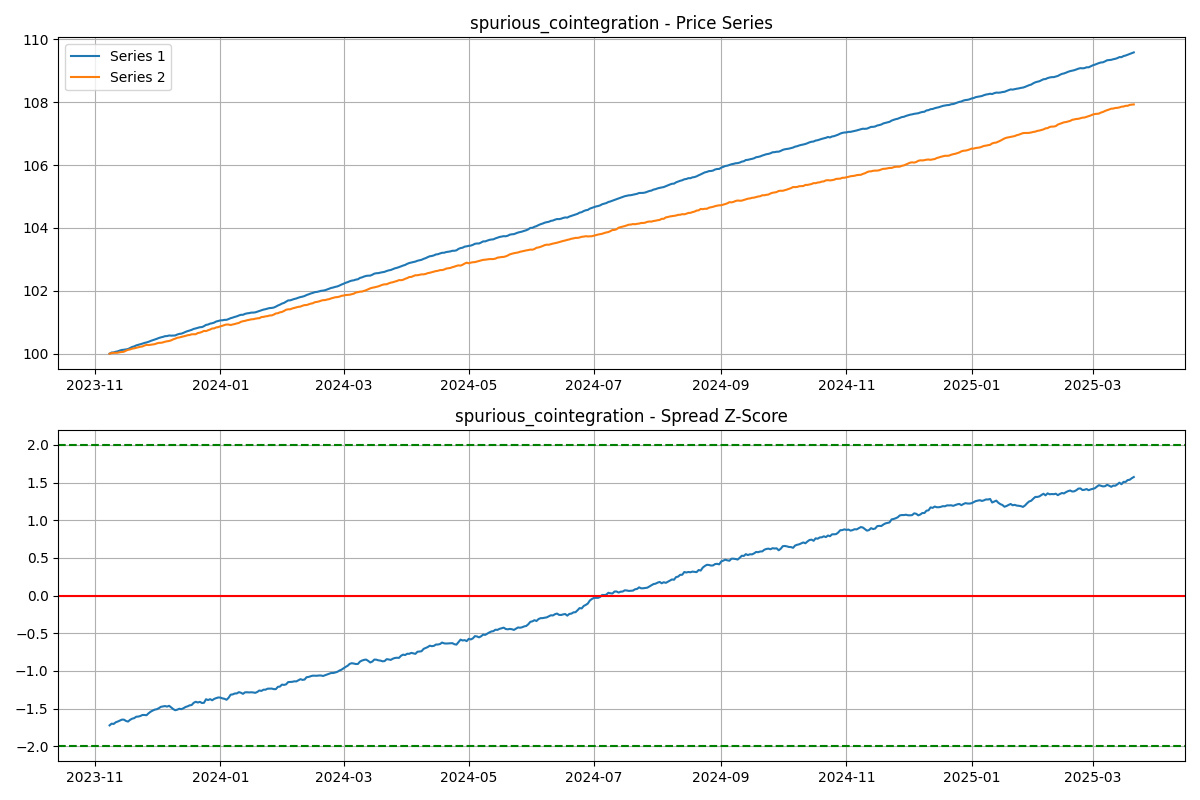

The data file committed next to this chart (first rows):
, spurious_cointegration_series1, spurious_cointegration_series2, spurious_cointegration_spread
2023-11-08, 100, 100, 20
2023-11-09, 100, 100, 20.02
2023-11-10, 100, 100, 20.02
2023-11-11, 100.1, 100, 20.04
2023-11-12, 100.1, 100, 20.05
2023-11-13, 100.1, 100.1, 20.06
2023-11-14, 100.1, 100.1, 20.08
2023-11-15, 100.1, 100.1, 20.08
2023-11-16, 100.1, 100.1, 20.06
2023-11-17, 100.2, 100.1, 20.05
2023-11-18, 100.2, 100.1, 20.07
2023-11-19, 100.2, 100.2, 20.09
2023-11-20, 100.2, 100.2, 20.1
2023-11-21, 100.3, 100.2, 20.11
2023-11-22, 100.3, 100.2, 20.12
2023-11-23, 100.3, 100.2, 20.12
2023-11-24, 100.3, 100.2, 20.14
2023-11-25, 100.3, 100.3, 20.14
2023-11-26, 100.4, 100.3, 20.13
2023-11-27, 100.4, 100.3, 20.16
2023-11-28, 100.4, 100.3, 20.18
2023-11-29, 100.4, 100.3, 20.19
2023-11-30, 100.5, 100.3, 20.21
2023-12-01, 100.5, 100.3, 20.21
2023-12-02, 100.5, 100.3, 20.22
2023-12-03, 100.5, 100.4, 20.24
2023-12-04, 100.5, 100.4, 20.25
2023-12-05, 100.6, 100.4, 20.25
2023-12-06, 100.6, 100.4, 20.25
2023-12-07, 100.6, 100.4, 20.26
2023-12-08, 100.6, 100.4, 20.24
2023-12-09, 100.6, 100.5, 20.21
2023-12-10, 100.6, 100.5, 20.2
2023-12-11, 100.6, 100.5, 20.21
2023-12-12, 100.6, 100.5, 20.22
2023-12-13, 100.6, 100.5, 20.21
2023-12-14, 100.7, 100.6, 20.22
2023-12-15, 100.7, 100.6, 20.24
2023-12-16, 100.7, 100.6, 20.25
2023-12-17, 100.7, 100.6, 20.26
2023-12-18, 100.8, 100.6, 20.27
2023-12-19, 100.8, 100.6, 20.3
2023-12-20, 100.8, 100.6, 20.31
2023-12-21, 100.8, 100.7, 20.3
2023-12-22, 100.8, 100.7, 20.31
2023-12-23, 100.8, 100.7, 20.29
2023-12-24, 100.9, 100.7, 20.3
2023-12-25, 100.9, 100.7, 20.34
2023-12-26, 100.9, 100.7, 20.33
2023-12-27, 101, 100.8, 20.34
2023-12-28, 101, 100.8, 20.33
2023-12-29, 101, 100.8, 20.35
2023-12-30, 101, 100.8, 20.36
2023-12-31, 101, 100.8, 20.36
2024-01-01, 101.1, 100.9, 20.36
2024-01-02, 101.1, 100.9, 20.35
2024-01-03, 101.1, 100.9, 20.35
2024-01-04, 101.1, 100.9, 20.33
2024-01-05, 101.1, 100.9, 20.36
2024-01-06, 101.1, 100.9, 20.4
... 440 more rows
